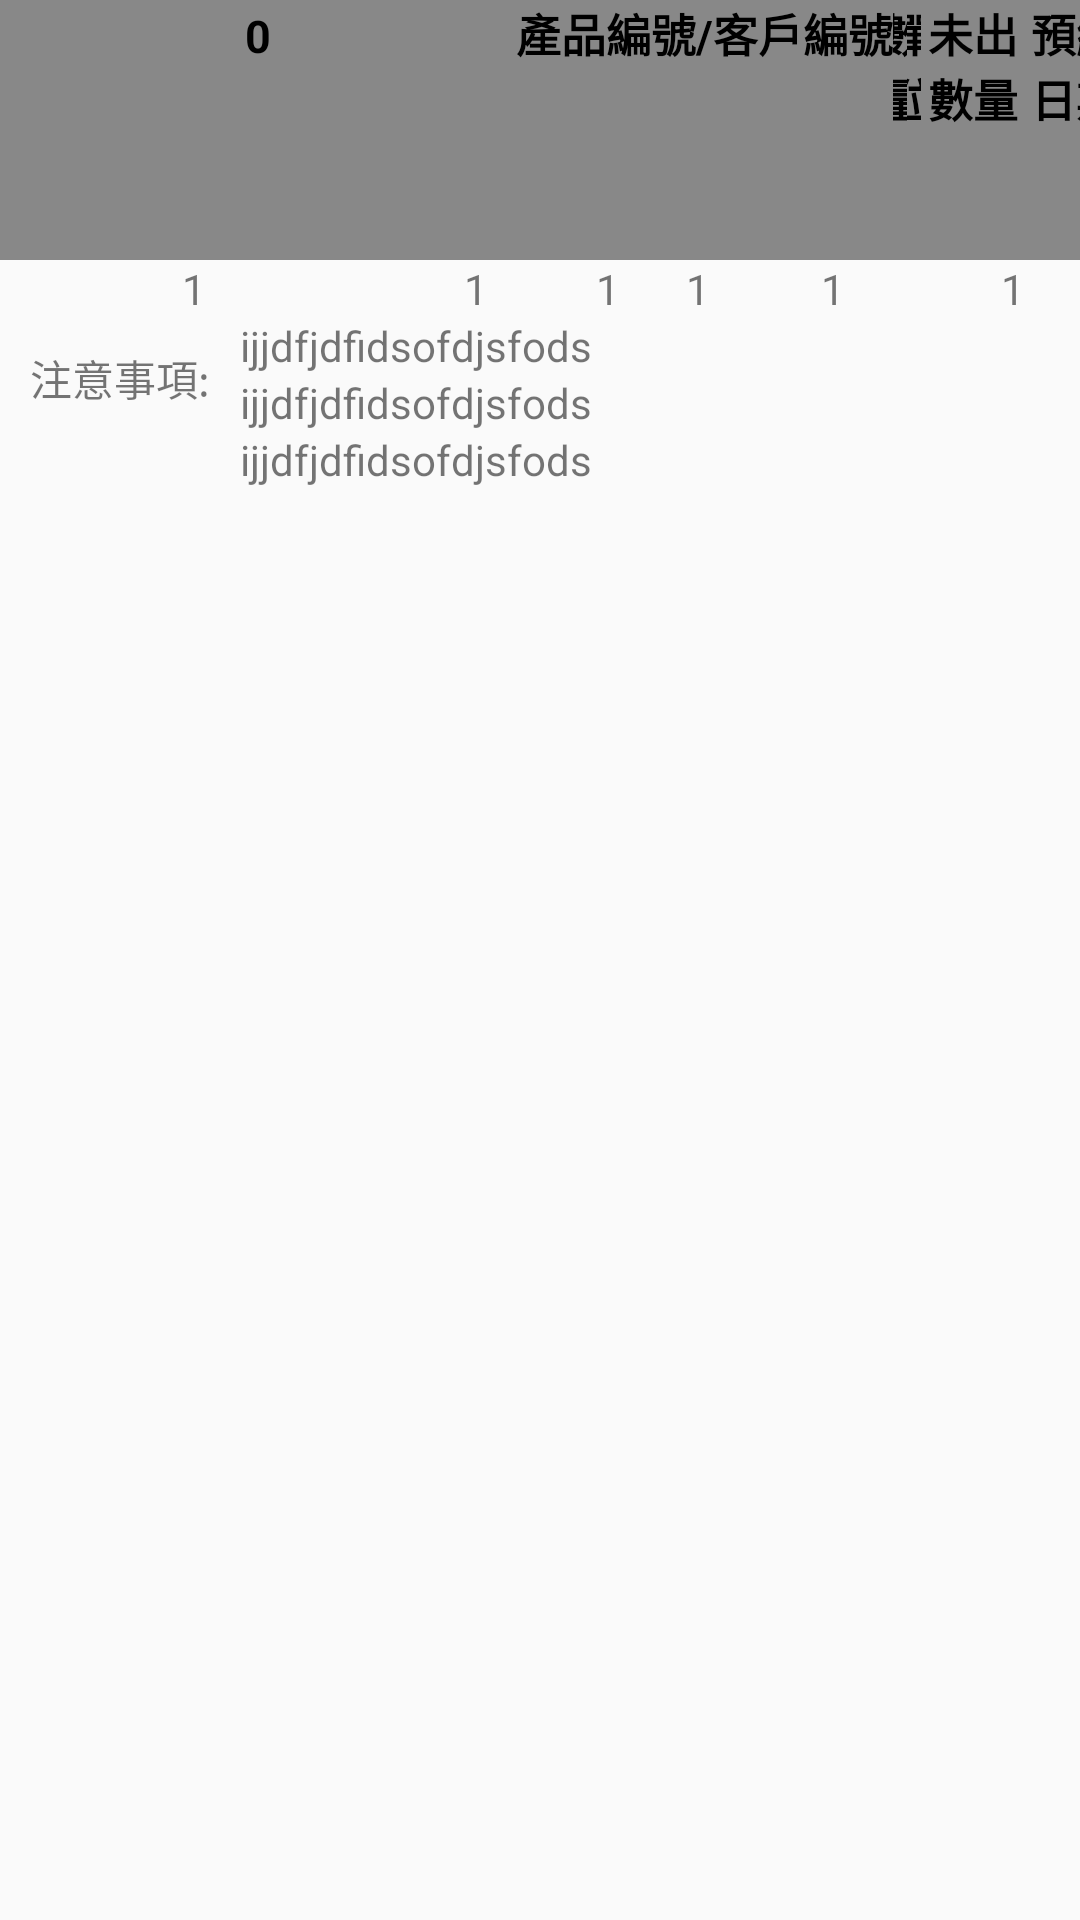

Android layout source for this screen:
<!-- AndroidManifest.xml: application theme AppTheme -->
<!-- res/layout/sales_order_table.xml -->
<?xml version="1.0" encoding="utf-8"?>
<LinearLayout xmlns:android="http://schemas.android.com/apk/res/android"
    android:orientation="vertical" android:layout_width="match_parent"
    android:layout_height="match_parent"
    android:layout_marginTop="5dp">

    <TableLayout
        android:layout_width="match_parent"
        android:layout_height="wrap_content"
        android:stretchColumns="*"
        android:layout_gravity="center"
     >

        <TableRow
            android:background="#888888"
            android:layout_width="match_parent"
            android:layout_height="wrap_content"
            style="@style/textbold"
            >
            <TextView
                android:textStyle="bold"
                android:textSize="15dp"
                android:textColor="#000000"
                android:gravity="center"
                android:layout_width="wrap_content"
                android:layout_height="wrap_content"
                android:text="0"
                android:layout_weight="1"
                />
            <TextView
                android:layout_width="wrap_content"
                android:layout_height="wrap_content"
                android:textStyle="bold"
                android:textSize="15dp"
                android:textColor="#000000"
                android:text="產品編號/客戶編號"
                />
            <TextView
                android:layout_width="wrap_content"
                android:layout_height="wrap_content"
                android:textStyle="bold"
                android:gravity="center"
                android:textSize="15dp"
                android:textColor="#000000"
                android:text="產品規格"
                android:layout_weight="3"
                />
            <TextView
                android:layout_width="wrap_content"
                android:layout_height="wrap_content"
                android:textStyle="bold"
                android:textSize="15dp"
                android:textColor="#000000"
                android:text="數量"
                android:gravity="center"
                android:layout_weight="1"
                />
            <TextView
                android:layout_width="wrap_content"
                android:layout_height="wrap_content"
                android:text="單位"
                android:textStyle="bold"
                android:gravity="center"
                android:textSize="15dp"
                android:textColor="#000000"
                android:layout_weight="1"
                />
            <TextView
                android:layout_width="wrap_content"
                android:layout_height="wrap_content"
                android:text="未出數量"
                android:gravity="center"
                android:textStyle="bold"
                android:textSize="15dp"
                android:textColor="#000000"
                android:layout_weight="1"
                />
            <TextView
                android:layout_width="wrap_content"
                android:layout_height="wrap_content"
                android:text="預繳日期"
                android:gravity="center"
                android:textStyle="bold"
                android:textSize="15dp"
                android:textColor="#000000"
                android:layout_weight="1"
                />
        </TableRow>
        <TableRow
            android:layout_width="match_parent"
            android:layout_height="wrap_content"
            style="@style/textbold"
            android:divider="@drawable/stroke"
            >
            <TextView
                android:layout_width="wrap_content"
                android:layout_height="wrap_content"
                android:layout_weight="1"
                android:gravity="center"
                android:text="1"/>
            <TextView
                android:layout_width="wrap_content"
                android:layout_height="wrap_content"
                android:layout_weight="1"
                android:gravity="center"
                android:text="1"/>
            <TextView
                android:layout_width="wrap_content"
                android:layout_height="wrap_content"
                android:layout_weight="1"
                android:gravity="center"
                android:text="1"/>
            <TextView
                android:layout_width="0dp"
                android:layout_height="wrap_content"
                android:gravity="center"
                android:text="1"/>
            <TextView
                android:layout_width="0dp"
                android:layout_height="wrap_content"
                android:gravity="center"
                android:text="1"/>
            <TextView
                android:layout_width="0dp"
                android:layout_height="wrap_content"
                android:gravity="center"
                android:text="1"/>
            <TextView
                android:layout_width="0dp"
                android:layout_height="wrap_content"
                android:gravity="center"
                android:text="1"/>
        </TableRow>
        <TableRow
            android:layout_width="match_parent"
            android:layout_height="wrap_content"
            >
            <LinearLayout
                android:layout_width="match_parent"
                android:layout_weight="7"
                android:layout_height="wrap_content"

              >
                <LinearLayout
                    android:layout_width="match_parent"
                    android:layout_height="wrap_content"
                    android:orientation="horizontal"
                    >
                    <TextView
                        android:layout_width="wrap_content"
                        android:layout_height="wrap_content"
                        android:text="注意事項:"
                        android:padding="10dp"/>
                    <LinearLayout
                        android:layout_width="match_parent"
                        android:layout_height="wrap_content"
                        android:orientation="vertical">
                        <TextView
                            android:layout_width="match_parent"
                            android:layout_height="wrap_content"
                            android:text="ijjdfjdfidsofdjsfods"/>
                        <TextView
                            android:layout_width="match_parent"
                            android:layout_height="wrap_content"
                            android:text="ijjdfjdfidsofdjsfods"/>
                        <TextView
                            android:layout_width="match_parent"
                            android:layout_height="wrap_content"
                            android:text="ijjdfjdfidsofdjsfods"/>
                    </LinearLayout>

                </LinearLayout>
            </LinearLayout>
        </TableRow>
    </TableLayout>


</LinearLayout>
<!-- resources referenced by this layout -->
<resources>
  <style name="textbold">
          <item name="android:textColor">#000000</item>
          <item name="android:textSize">16sp</item>
          <item name="android:textStyle">bold</item>
      </style>
  <style name="AppTheme" parent="Theme.AppCompat.Light.NoActionBar">
          
          <item name="colorPrimary">@color/colorPrimary</item>
          <item name="colorPrimaryDark">@color/colorPrimaryDark</item>
          <item name="colorAccent">@color/colorAccent</item>
      </style>
  <color name="colorPrimary">#008577</color>
  <color name="colorPrimaryDark">#00574B</color>
  <color name="colorAccent">#D81B60</color>
</resources>
